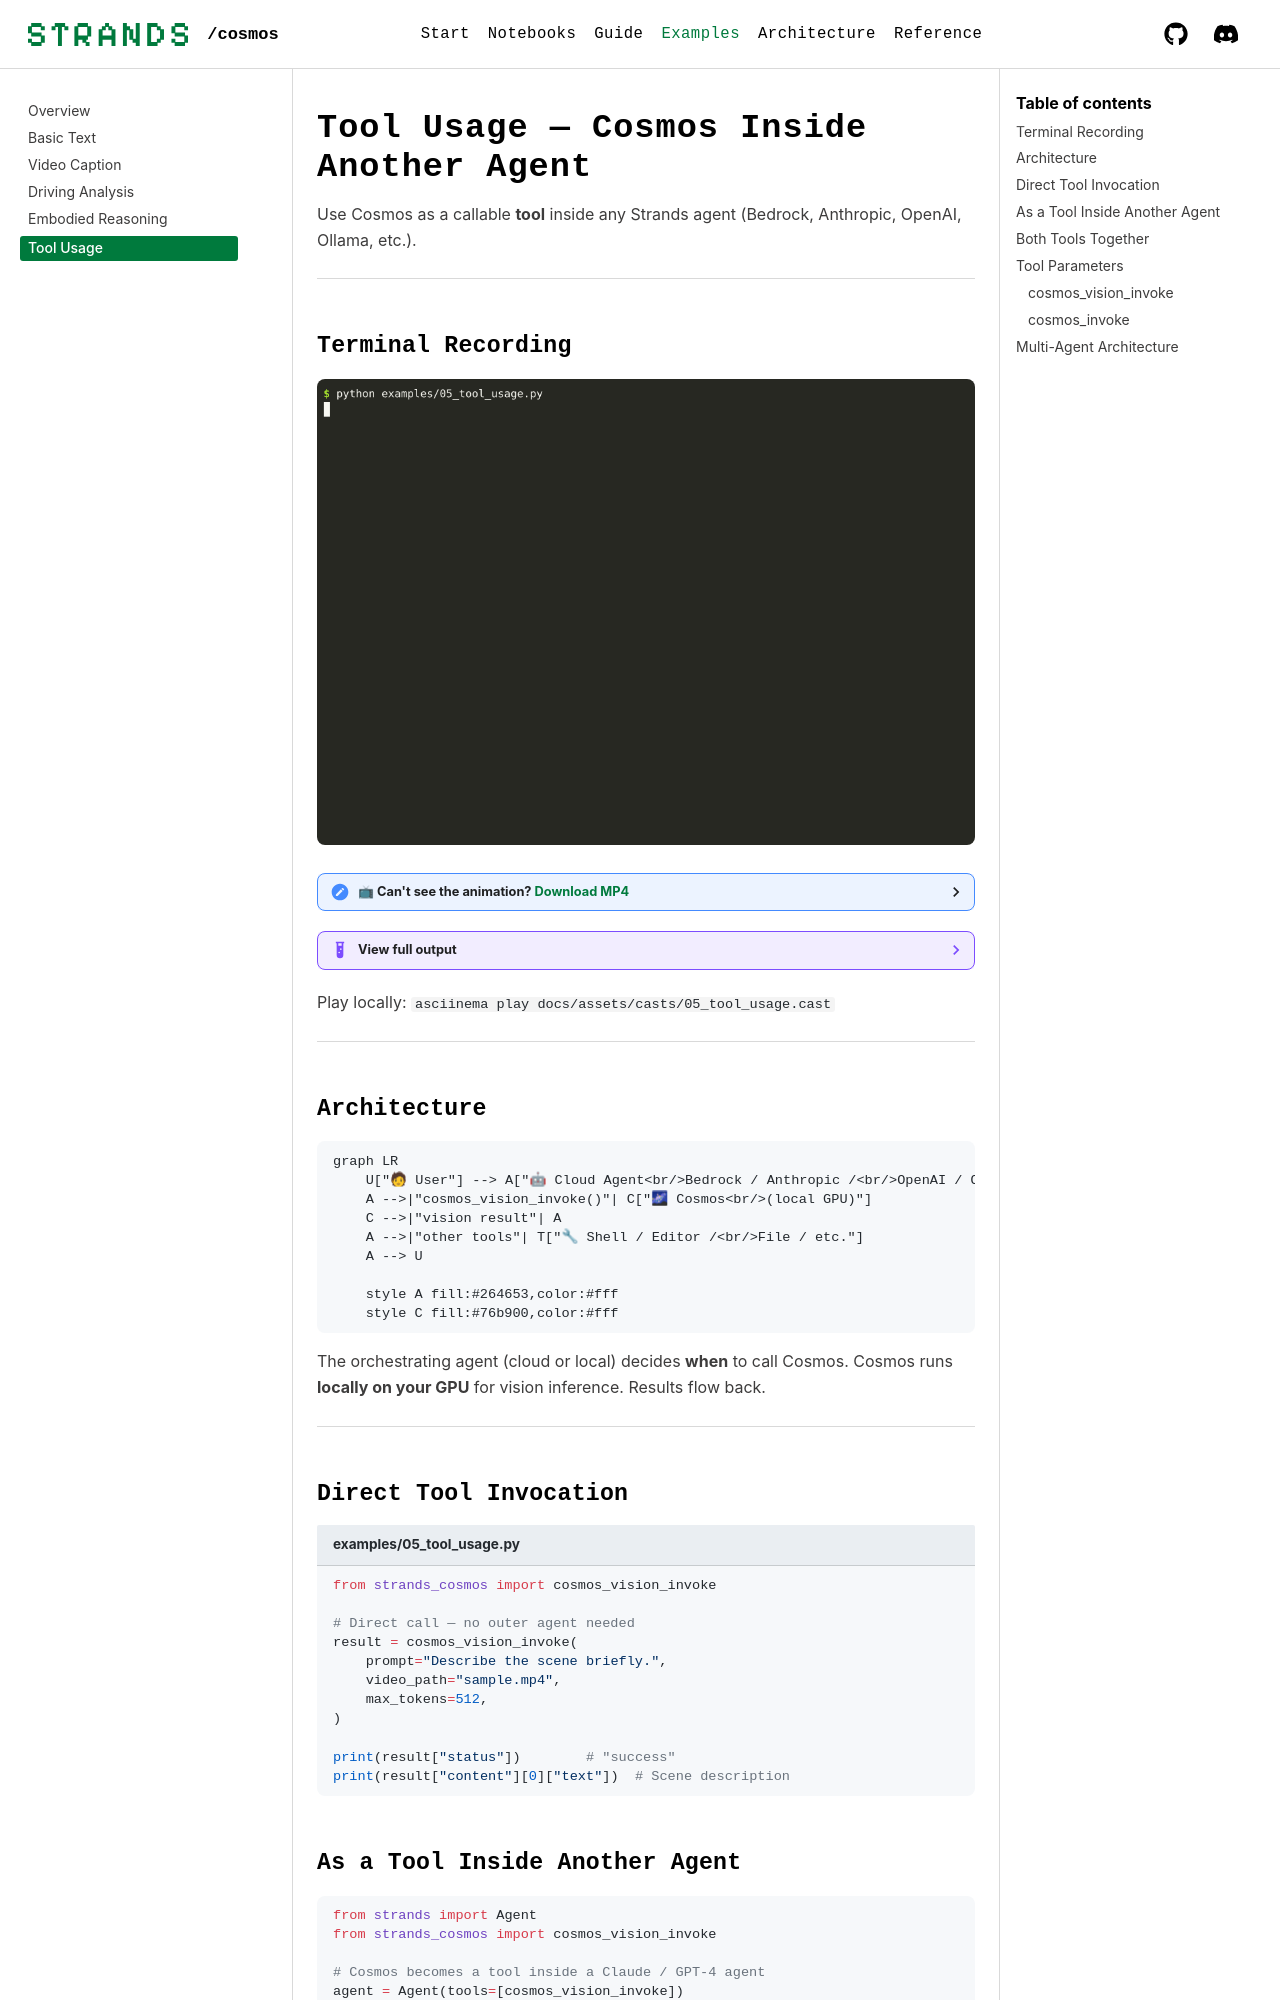

repository: strands-labs/strands-for-cosmos · page: examples/tool-usage/index.html · generator: mkdocs

# Tool Usage — Cosmos Inside Another Agent

Use Cosmos as a callable **tool** inside any Strands agent (Bedrock, Anthropic, OpenAI, Ollama, etc.).

---

## Terminal Recording

<img src="../../assets/videos/05_tool_usage.gif" alt="Tool usage demo" width="100%">

<details>
<summary>📺 Can't see the animation? <a href="../../assets/videos/05_tool_usage.mp4">Download MP4</a></summary>

<video controls width="100%" muted>
  <source src="../../assets/videos/05_tool_usage.mp4" type="video/mp4">
</video>

</details>

??? example "View full output"
    ```
    $ python examples/05_tool_usage.py
    === 05: Tool Usage (direct invoke) ===
    Loading cosmos_vision_invoke tool... ✅ loaded
    Processing video: sample.mp4

    Status: success
    Response: The scene shows a vehicle driving through a quiet
    residential neighborhood. Parked cars line both sides...

    Time: 8.7s
    === PASS ===
    ```

Play locally: `asciinema play docs/assets/casts/05_tool_usage.cast`

---

## Architecture

```mermaid
graph LR
    U["🧑 User"] --> A["🤖 Cloud Agent<br/>Bedrock / Anthropic /<br/>OpenAI / Ollama"]
    A -->|"cosmos_vision_invoke()"| C["🌌 Cosmos<br/>(local GPU)"]
    C -->|"vision result"| A
    A -->|"other tools"| T["🔧 Shell / Editor /<br/>File / etc."]
    A --> U

    style A fill:#264653,color:#fff
    style C fill:#76b900,color:#fff
```

The orchestrating agent (cloud or local) decides **when** to call Cosmos. Cosmos runs **locally on your GPU** for vision inference. Results flow back.

---

## Direct Tool Invocation

```python title="examples/05_tool_usage.py"
from strands_cosmos import cosmos_vision_invoke

# Direct call — no outer agent needed
result = cosmos_vision_invoke(
    prompt="Describe the scene briefly.",
    video_path="sample.mp4",
    max_tokens=512,
)

print(result["status"])        # "success"
print(result["content"][0]["text"])  # Scene description
```
